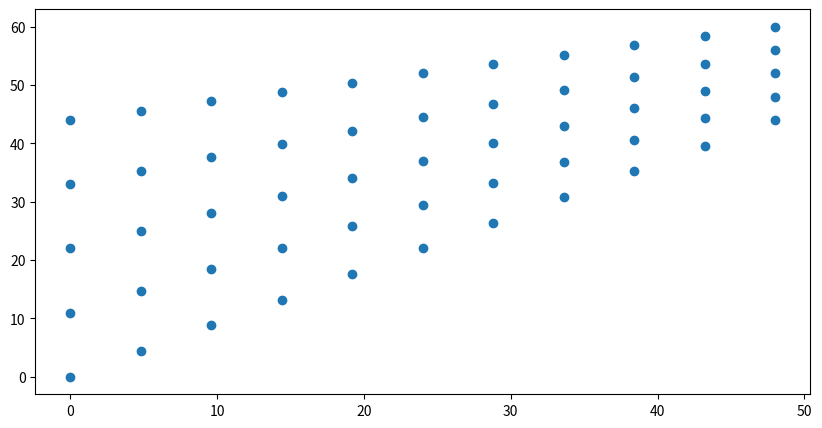

The matplotlib source for this figure: (Note: this script raises an exception after producing the figure.)
def msh_rec(X0, X1, N, type='Q1'):
    """
    msh_rec(X0, X1, N, type='Q1') -> XI, ELEM
    Function to return a regular mesh from a rectangle.
    The mesh either consists of linear rectangle elements with 4 nodes (type='Q1' (default))
    or linear triangles with 3nodes (type='T1').

    Input:
    X0           -> 2D coordinates of lower left corner
    X1           -> 2D coordinates of upper right corner
    N            -> regular mesh divisioning [nx, ny]
    dtype = 'Q1' -> specify mesh topology

    Output:
    XI           -> np.array with the nodal coordinates [...,[x,y],...]
    ELEM         -> np.array with the nodal indexes for each element [...,[n1,n2,n3,n4],...]
    """
    import numpy as np

    nx, ny = N

    # compute length
    dx = (X1[0] - X0[0]) / nx
    dy = (X1[1] - X0[1]) / ny

    # compute nodal coordinates
    x = np.linspace(X0[0], X1[0], nx+1, dtype=np.float64)
    y = np.linspace(X0[1], X1[1], ny+1, dtype=np.float64)
    XI = np.array([np.array([xx, yy], dtype=np.float64) for yy in y for xx in x], dtype=np.float64)

    # generate elements
    if (type=='Q1'):
        ELEM = np.array([np.array([ \
            nyi     *(nx+1)+nxi  ,  \
            nyi     *(nx+1)+nxi+1,  \
            (nyi+1) *(nx+1)+nxi+1,  \
            (nyi+1) *(nx+1)+nxi     \
                 ], dtype=np.uint) for nyi in range(ny) for nxi in range(nx)], dtype=np.uint)

    elif (type=='T1'):
        ELEM = np.array([np.array([ \
            nyi     *(nx+1)+nxi  ,  \
            nyi     *(nx+1)+nxi+1,  \
            (nyi+1) *(nx+1)+nxi,    \
            nyi     *(nx+1)+nxi+1,  \
            (nyi+1) *(nx+1)+nxi+1,  \
            (nyi+1) *(nx+1)+nxi     \
                 ], dtype=np.uint) for nyi in range(ny) for nxi in range(nx)], dtype=np.uint).reshape((-1,3))
    else:
        raise NameError('Type :'+type+" not supported!")
        return 0, 0

    return XI, ELEM



def msh_conv_quad(X1, X2, X3, X4, N, type='Q1'):
    """
    msh_conv_quad(X1, X2, X3, X4, N, type='Q1') -> XI, ELEM
    Function to return a regular mesh from a 4 noded polygon.
    The mesh either consists of linear rectangle elements with 4 nodes (type='Q1' (default))
    or linear triangles with 3nodes (type='T1').

    Input:
    X0           -> 2D coordinates of lower left corner
    X1           -> 2D coordinates of lower right corner
    X2           -> 2D coordinates of upper right corner
    X3           -> 2D coordinates of upper left corner
    N            -> regular mesh divisioning [nx, ny]
    dtype = 'Q1' -> specify mesh topology

    Output:
    XI           -> np.array with the nodal coordinates [...,[x,y],...]
    ELEM         -> np.array with the nodal indexes for each element [...,[n1,n2,n3,n4],...]
    """
    import numpy as np

    
    # get undeformed mesh
    UXI, ELEM = msh_rec([0.0, 0.0], [1.0, 1.0], [N[0], N[1]], type=type)

    # map each nodal coordinate on the actual poygon by linear interpolation
    XI = np.array([np.array([
        ((1-x))*((1-y))*X1[0] +(x)*((1-y))*X2[0] + ((1-x))*(y)*X4[0] + (x)*(y)*X3[0],\
        ((1-x))*((1-y))*X1[1] +(x)*((1-y))*X2[1] + ((1-x))*(y)*X4[1] + (x)*(y)*X3[1]\
    ], dtype=np.float64) for x, y in UXI], dtype=np.float64)


    return XI, ELEM





# Test:
if __name__ == "__main__":

    import matplotlib as mpl
    import matplotlib.pyplot as plt

    XI, ELEM = msh_conv_quad([0.0, 0.0], [48.0, 44.0], [48.0, 60.0], [0.0, 44.0], [10, 4], type='T1')

    fig, ax = plt.subplots(1, 1, figsize = (10, 5))
    ax.scatter(XI[:,0], XI[:,1])
    for element in ELEM:
        ax.add_patch(mpl.patches.Polygon(XI[element], True, fc=(0.0, 0.0, 0.0, 0.0), ec='black'))
    plt.show()

    import matplotlib as mpl
    import matplotlib.pyplot as plt

    XI, ELEM = msh_rec([0.0, 0.0], [10.0, 5.0], [10, 5], type='T1')

    fig, ax = plt.subplots(1, 1, figsize = (10, 5))
    ax.scatter(XI[:,0], XI[:,1])
    for element in ELEM:
        ax.add_patch(mpl.patches.Polygon(XI[element], True, fc=(0.0, 0.0, 0.0, 0.0), ec='black'))
    plt.show()